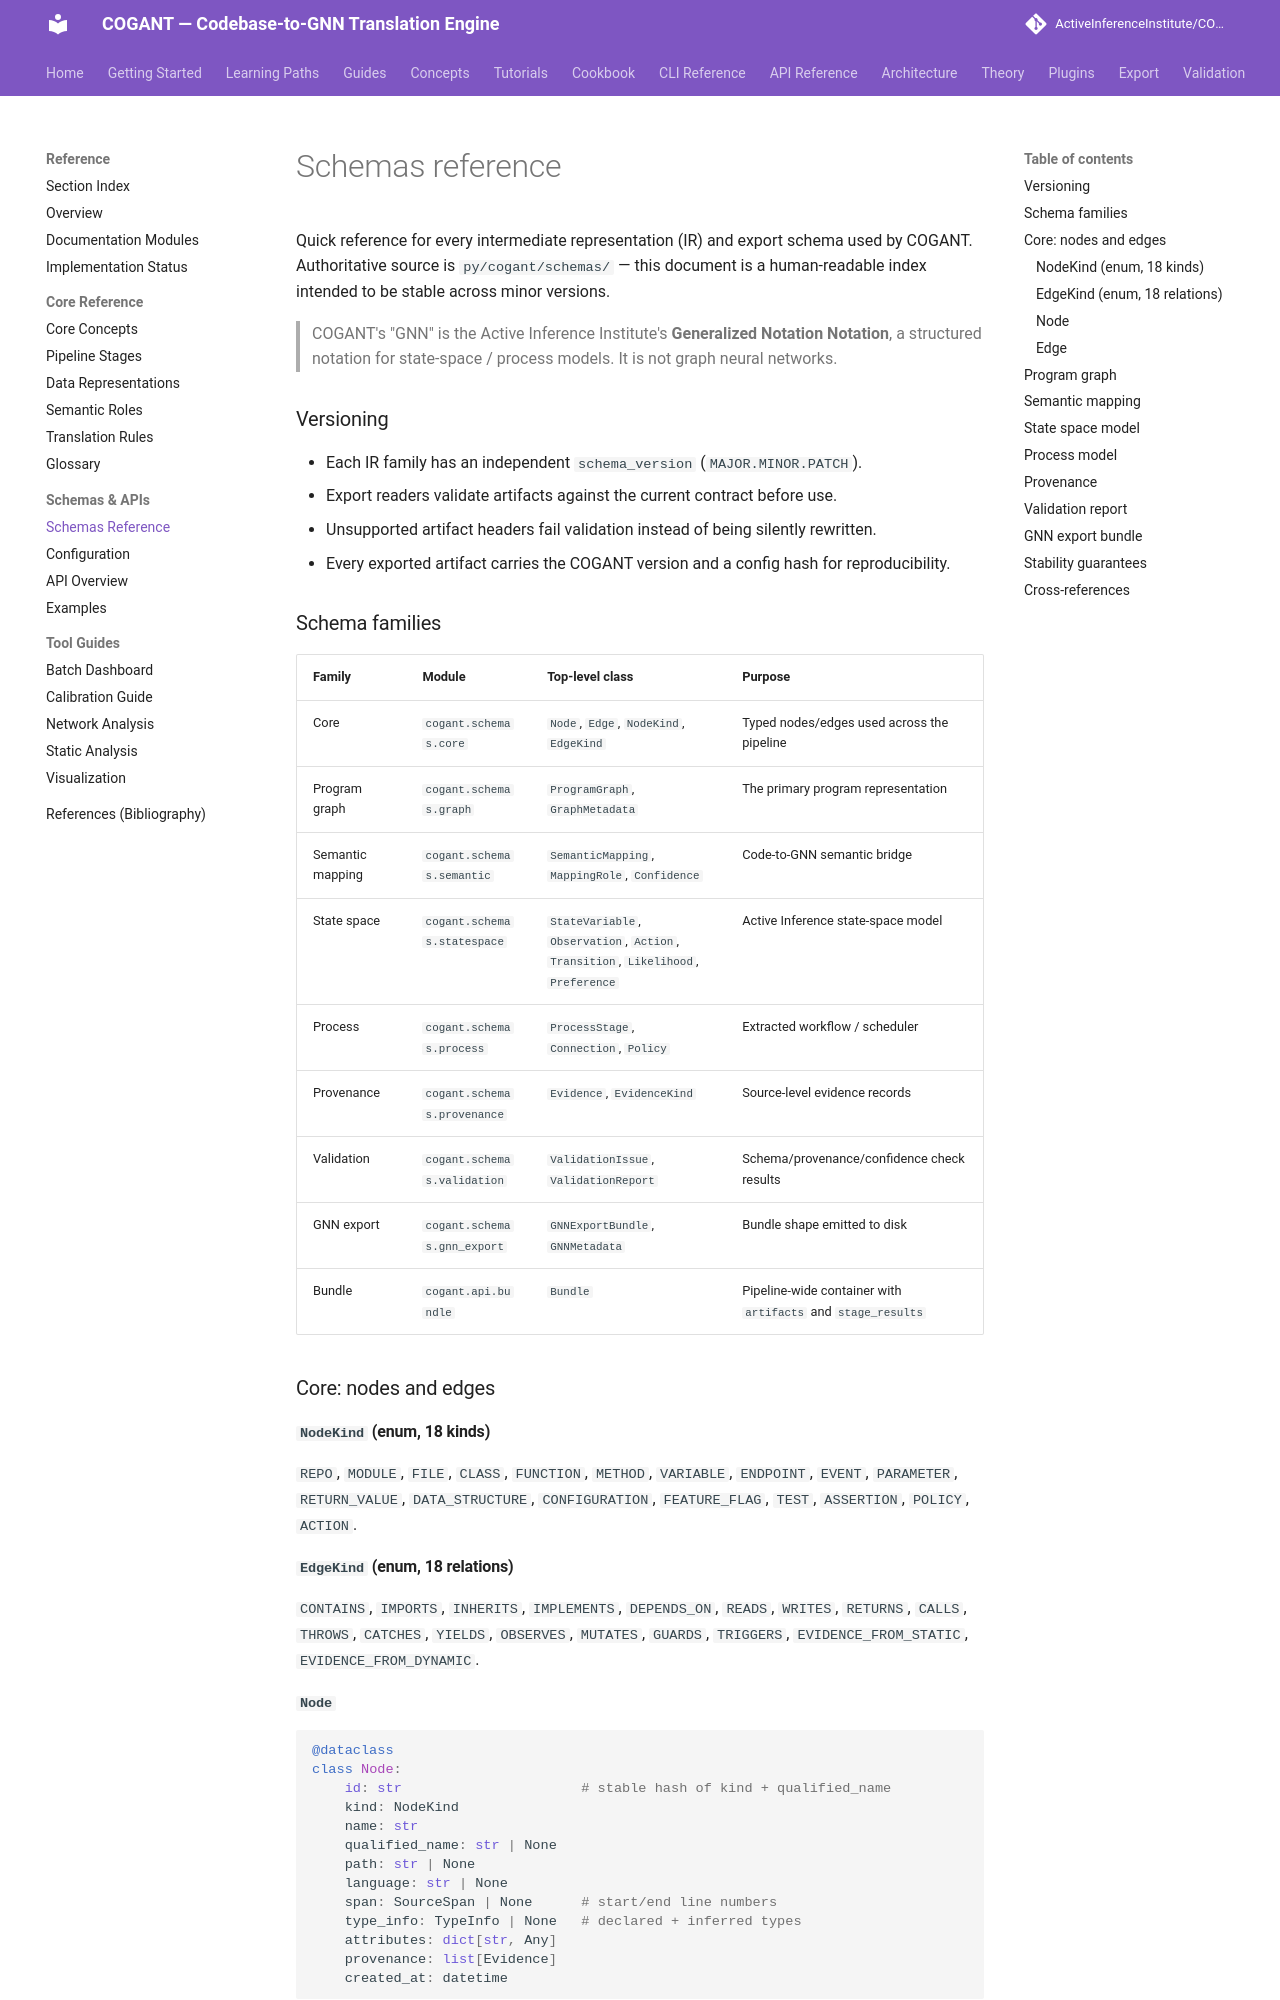

repository: ActiveInferenceInstitute/COGANT · page: reference/schemas_reference/index.html · generator: mkdocs

# Schemas reference

Quick reference for every intermediate representation (IR) and export schema used by COGANT. Authoritative source is `py/cogant/schemas/` — this document is a human-readable index intended to be stable across minor versions.

> COGANT's "GNN" is the Active Inference Institute's **Generalized Notation Notation**, a structured notation for state-space / process models. It is not graph neural networks.

### Versioning

- Each IR family has an independent `schema_version` (`MAJOR.MINOR.PATCH`).
- Export readers validate artifacts against the current contract before use.
- Unsupported artifact headers fail validation instead of being silently rewritten.
- Every exported artifact carries the COGANT version and a config hash for reproducibility.

### Schema families

| Family | Module | Top-level class | Purpose |
|---|---|---|---|
| Core | `cogant.schemas.core` | `Node`, `Edge`, `NodeKind`, `EdgeKind` | Typed nodes/edges used across the pipeline |
| Program graph | `cogant.schemas.graph` | `ProgramGraph`, `GraphMetadata` | The primary program representation |
| Semantic mapping | `cogant.schemas.semantic` | `SemanticMapping`, `MappingRole`, `Confidence` | Code-to-GNN semantic bridge |
| State space | `cogant.schemas.statespace` | `StateVariable`, `Observation`, `Action`, `Transition`, `Likelihood`, `Preference` | Active Inference state-space model |
| Process | `cogant.schemas.process` | `ProcessStage`, `Connection`, `Policy` | Extracted workflow / scheduler |
| Provenance | `cogant.schemas.provenance` | `Evidence`, `EvidenceKind` | Source-level evidence records |
| Validation | `cogant.schemas.validation` | `ValidationIssue`, `ValidationReport` | Schema/provenance/confidence check results |
| GNN export | `cogant.schemas.gnn_export` | `GNNExportBundle`, `GNNMetadata` | Bundle shape emitted to disk |
| Bundle | `cogant.api.bundle` | `Bundle` | Pipeline-wide container with `artifacts` and `stage_results` |

### Core: nodes and edges

#### `NodeKind` (enum, 18 kinds)

`REPO`, `MODULE`, `FILE`, `CLASS`, `FUNCTION`, `METHOD`, `VARIABLE`, `ENDPOINT`, `EVENT`, `PARAMETER`, `RETURN_VALUE`, `DATA_STRUCTURE`, `CONFIGURATION`, `FEATURE_FLAG`, `TEST`, `ASSERTION`, `POLICY`, `ACTION`.
